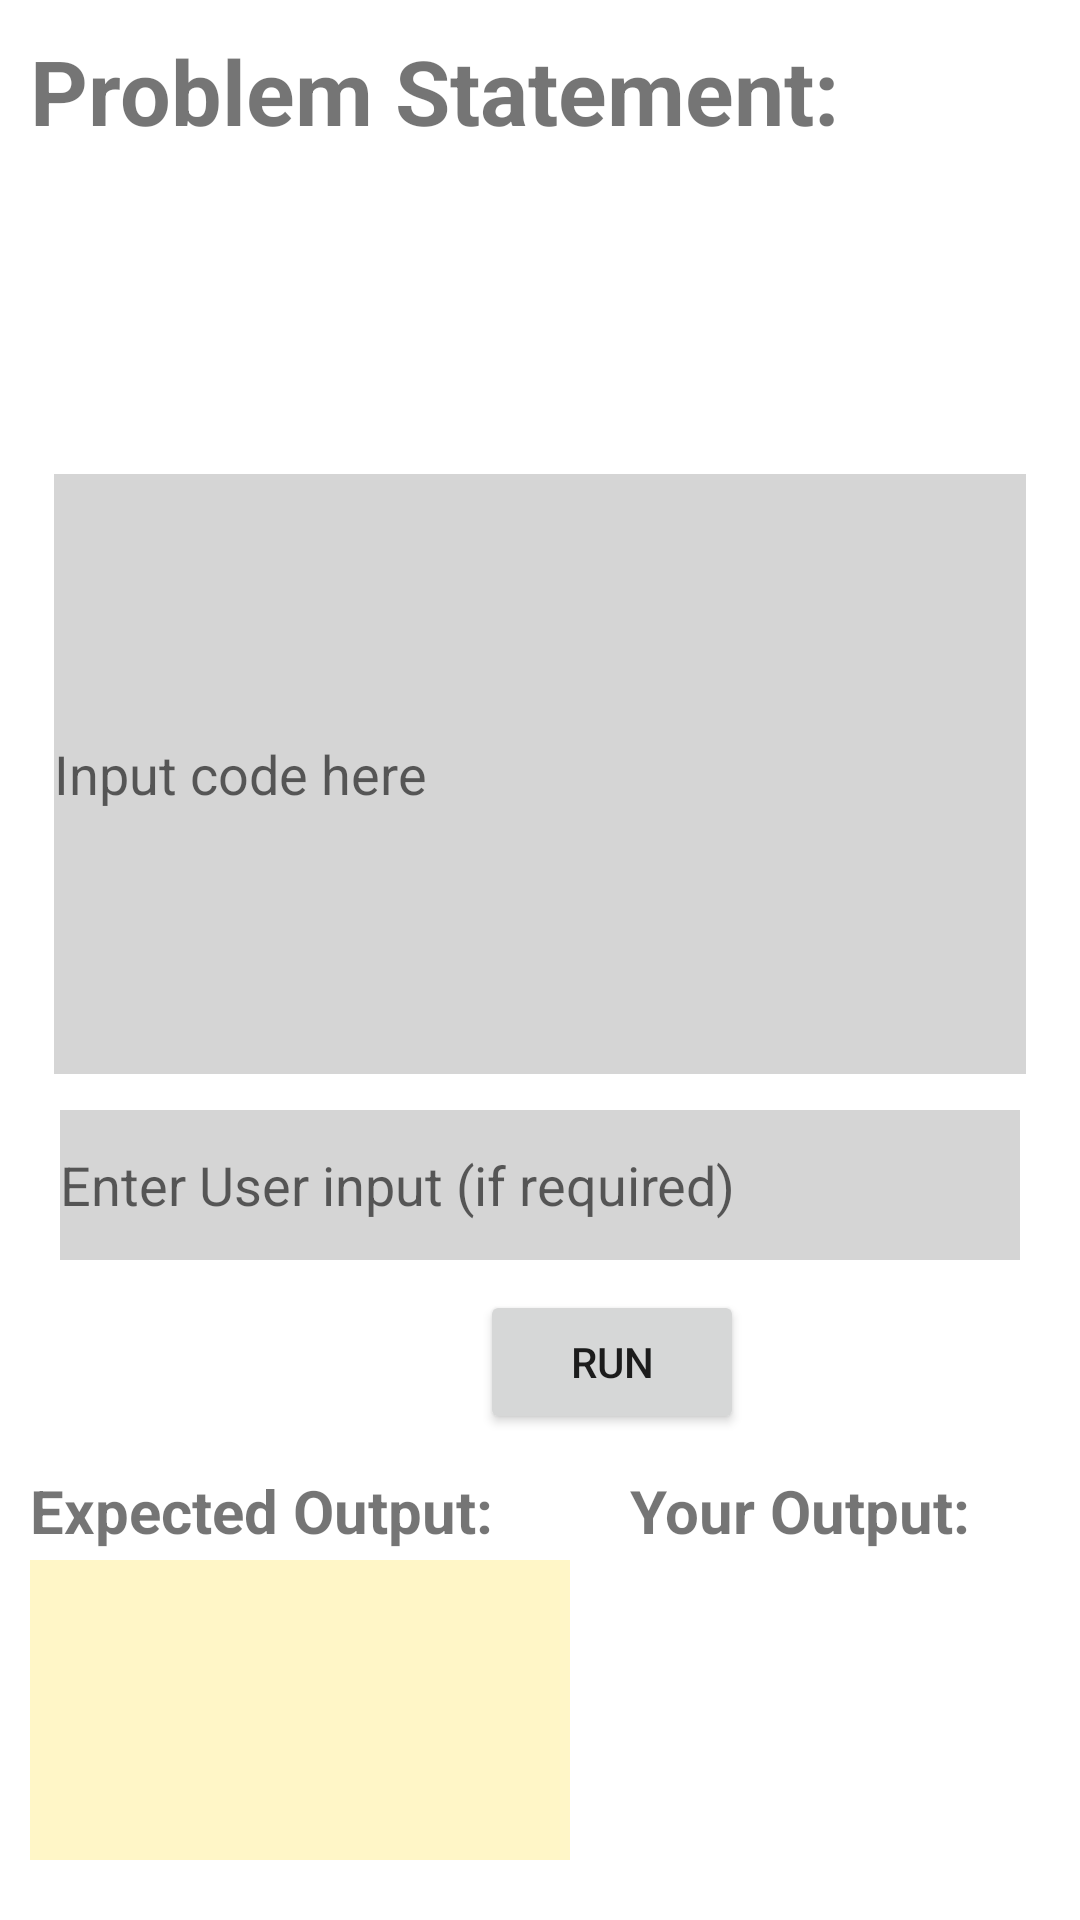

Write the Android layout XML for this screen, with the resource values it uses.
<!-- AndroidManifest.xml: application theme Theme.FunWithC -->
<!-- res/layout/activity_challenge1.xml -->
<?xml version="1.0" encoding="utf-8"?>
<RelativeLayout xmlns:android="http://schemas.android.com/apk/res/android"
    xmlns:app="http://schemas.android.com/apk/res-auto"
    xmlns:tools="http://schemas.android.com/tools"
    android:layout_width="match_parent"
    android:background="@drawable/witebg"
    android:layout_height="match_parent"
    tools:context=".Challenge1">

    <RelativeLayout
        android:layout_width="match_parent"
        android:layout_height="wrap_content"
        android:layout_marginVertical="10dp"
        android:layout_marginStart="10dp"
        android:layout_marginEnd="10dp">

        <TextView
            android:layout_width="wrap_content"
            android:layout_height="wrap_content"
            android:layout_alignParentLeft="true"
            android:text="Problem Statement:"
            android:textSize="30sp"
            android:textStyle="bold">

        </TextView>

        <TextView
            android:id="@+id/ps"
            android:layout_width="wrap_content"
            android:layout_height="wrap_content"
            android:layout_marginVertical="38sp"

            android:textSize="15sp">

        </TextView>

    </RelativeLayout>

    <RelativeLayout
        android:layout_width="match_parent"
        android:layout_height="340dp"
        android:layout_marginVertical="150dp"
        android:layout_marginStart="10dp"
        android:layout_marginEnd="10dp">

        <EditText
            android:id="@+id/et_input"
            android:layout_width="match_parent"
            android:layout_height="200dp"
            android:layout_marginStart="8dp"
            android:layout_marginLeft="8dp"
            android:layout_marginTop="8dp"
            android:layout_marginEnd="8dp"
            android:layout_marginRight="8dp"
            android:background="#D5D5D5"
            android:hint="Input code here"
            android:textColor="#234564" />


        <EditText
            android:id="@+id/stdin"
            android:layout_width="match_parent"
            android:layout_height="50dp"
            android:layout_marginVertical="220dp"
            android:layout_marginStart="10dp"
            android:layout_marginEnd="10dp"
            android:background="#D5D5D5"
            android:hint="Enter User input (if required)" />


        <Button
            android:id="@+id/btn_submit"
            android:layout_width="wrap_content"
            android:layout_height="wrap_content"
            android:layout_marginVertical="280dp"
            android:layout_marginStart="150dp"
            android:onClick="runCompile"
            android:text="RUN" />
    </RelativeLayout>

    <RelativeLayout
        android:layout_width="match_parent"
        android:layout_height="wrap_content"
        android:layout_marginVertical="490dp"
        android:layout_marginStart="10dp"
        android:layout_marginEnd="10dp">


        <TextView
            android:layout_width="wrap_content"
            android:layout_height="wrap_content"
            android:text="Expected Output:"
            android:textSize="20dp"
            android:textStyle="bold" />

        <TextView
            android:layout_width="wrap_content"
            android:layout_height="wrap_content"
            android:layout_marginStart="200dp"
            android:text="Your Output:"
            android:textSize="20dp"
            android:textStyle="bold" />


        <TextView
            android:id="@+id/tv_expected"
            android:layout_width="180dp"
            android:layout_height="100dp"
            android:layout_marginVertical="30dp"
            android:background="#4FFFE14A"
            android:textSize="16sp" />

        <TextView
            android:id="@+id/tv_result"
            android:layout_width="180dp"
            android:scrollbars = "vertical"
            android:layout_height="100dp"
            android:layout_marginVertical="30dp"
            android:layout_marginStart="200dp"
            android:background="#FFFFFF"
            android:textSize="16sp" />

    </RelativeLayout>


    </RelativeLayout>
<!-- resources referenced by this layout -->
<resources>
  <!-- drawable witebg: jpg bitmap (drawable, 21884 bytes) -->
  <style name="Theme.FunWithC" parent="Theme.MaterialComponents.DayNight.DarkActionBar">
          
          <item name="colorPrimary">@color/purple_500</item>
          <item name="colorPrimaryVariant">@color/purple_700</item>
          <item name="colorOnPrimary">@color/white</item>
          
          <item name="colorSecondary">@color/teal_200</item>
          <item name="colorSecondaryVariant">@color/teal_700</item>
          <item name="colorOnSecondary">@color/black</item>
          
          <item name="android:statusBarColor" tools:targetApi="l">?attr/colorPrimaryVariant</item>
          
      </style>
  <!-- not gathered from this repository: default colours our renderer supplied (Android Studio template values) -->
  <color name="purple_500">#FF6200EE</color>
  <color name="purple_700">#FF3700B3</color>
  <color name="teal_200">#FF03DAC5</color>
  <color name="teal_700">#FF018786</color>
  <color name="black">#FF000000</color>
  <color name="white">#FFFFFFFF</color>
</resources>
